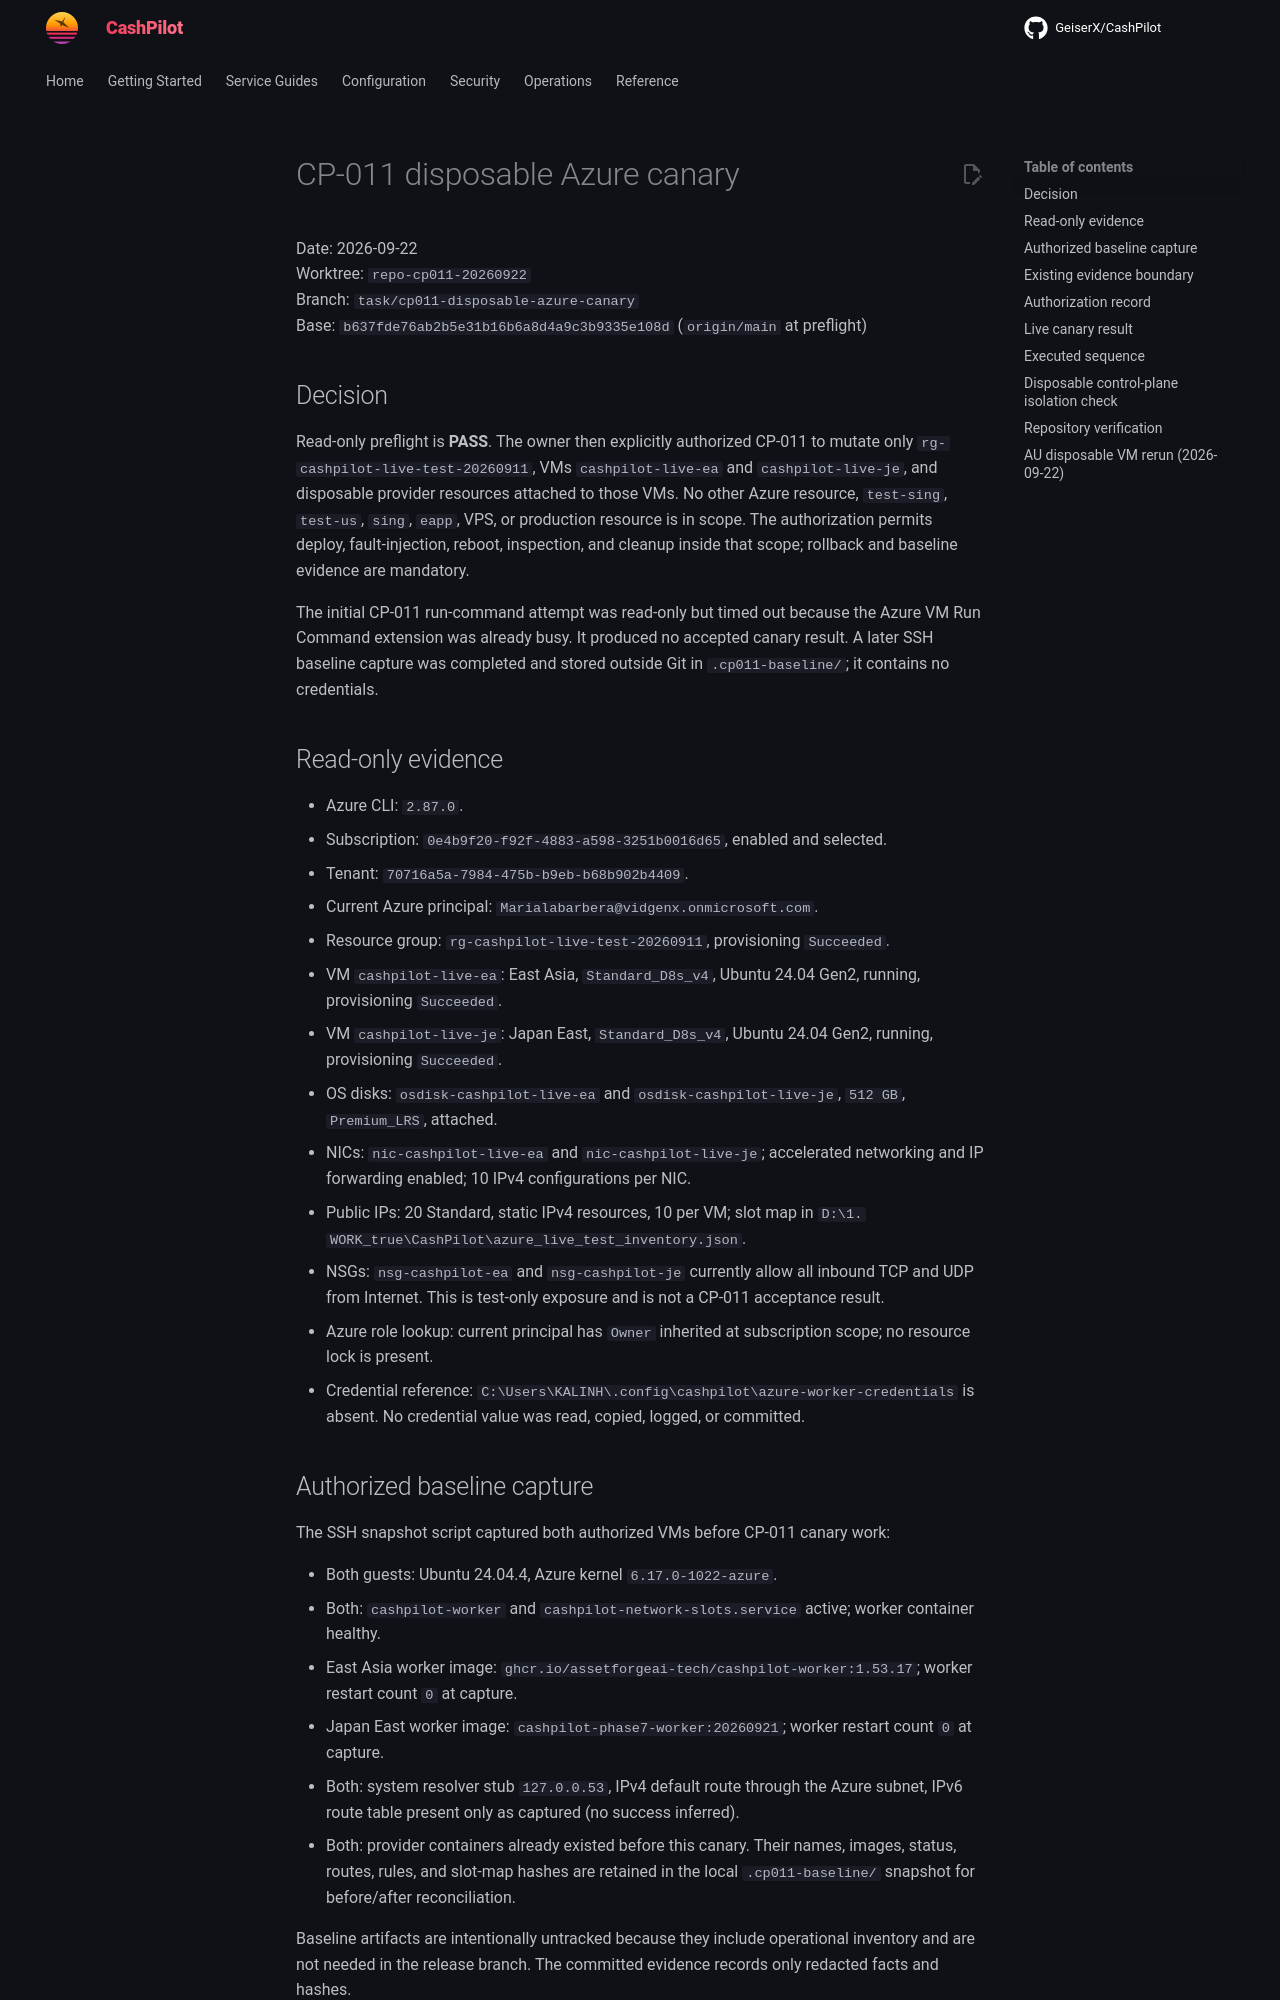

repository: assetforgeai-tech/CashPilot · page: evidence/CP-011-2026-09-22/index.html · generator: mkdocs

# CP-011 disposable Azure canary

Date: 2026-09-22  
Worktree: `repo-cp011-20260922`  
Branch: `task/cp011-disposable-azure-canary`  
Base: `b637fde76ab2b5e31b16b6a8d4a9c3b9335e108d` (`origin/main` at preflight)

## Decision

Read-only preflight is **PASS**. The owner then explicitly authorized CP-011 to
mutate only `rg-cashpilot-live-test-20260911`, VMs `cashpilot-live-ea` and
`cashpilot-live-je`, and disposable provider resources attached to those VMs.
No other Azure resource, `test-sing`, `test-us`, `sing`, `eapp`, VPS, or
production resource is in scope. The authorization permits deploy,
fault-injection, reboot, inspection, and cleanup inside that scope; rollback and
baseline evidence are mandatory.

The initial CP-011 run-command attempt was read-only but timed out because the
Azure VM Run Command extension was already busy. It produced no accepted
canary result. A later SSH baseline capture was completed and stored outside
Git in `.cp011-baseline/`; it contains no credentials.

## Read-only evidence

- Azure CLI: `2.87.0`.
- Subscription: `0e4b9f20-f92f-4883-a598-3251b0016d65`, enabled and selected.
- Tenant: `70716a5a-7984-475b-b9eb-b68b902b4409`.
- Current Azure principal: `Marialabarbera@vidgenx.onmicrosoft.com`.
- Resource group: `rg-cashpilot-live-test-20260911`, provisioning `Succeeded`.
- VM `cashpilot-live-ea`: East Asia, `Standard_D8s_v4`, Ubuntu 24.04 Gen2,
  running, provisioning `Succeeded`.
- VM `cashpilot-live-je`: Japan East, `Standard_D8s_v4`, Ubuntu 24.04 Gen2,
  running, provisioning `Succeeded`.
- OS disks: `osdisk-cashpilot-live-ea` and `osdisk-cashpilot-live-je`,
  `512 GB`, `Premium_LRS`, attached.
- NICs: `nic-cashpilot-live-ea` and `nic-cashpilot-live-je`; accelerated
  networking and IP forwarding enabled; 10 IPv4 configurations per NIC.
- Public IPs: 20 Standard, static IPv4 resources, 10 per VM; slot map in
  `D:\1. WORK_true\CashPilot\azure_live_test_inventory.json`.
- NSGs: `nsg-cashpilot-ea` and `nsg-cashpilot-je` currently allow all inbound
  TCP and UDP from Internet. This is test-only exposure and is not a CP-011
  acceptance result.
- Azure role lookup: current principal has `Owner` inherited at subscription
  scope; no resource lock is present.
- Credential reference: `C:\Users\KALINH\.config\cashpilot\azure-worker-credentials`
  is absent. No credential value was read, copied, logged, or committed.

## Authorized baseline capture

The SSH snapshot script captured both authorized VMs before CP-011 canary work:

- Both guests: Ubuntu 24.04.4, Azure kernel `6.17.0-1022-azure`.
- Both: `cashpilot-worker` and `cashpilot-network-slots.service` active;
  worker container healthy.
- East Asia worker image: `ghcr.io/assetforgeai-tech/cashpilot-worker:1.53.17`;
  worker restart count `0` at capture.
- Japan East worker image: `cashpilot-phase7-worker:20260921`; worker restart
  count `0` at capture.
- Both: system resolver stub `127.0.0.53`, IPv4 default route through the
  Azure subnet, IPv6 route table present only as captured (no success inferred).
- Both: provider containers already existed before this canary. Their names,
  images, status, routes, rules, and slot-map hashes are retained in the local
  `.cp011-baseline/` snapshot for before/after reconciliation.

Baseline artifacts are intentionally untracked because they include operational
inventory and are not needed in the release branch. The committed evidence
records only redacted facts and hashes.

## Existing evidence boundary

Repository evidence records these two VMs as the clean live-test scope and
records prior worker IDs `118903` and `118904`. It also explicitly says that
provider dashboard, packet-level, one-hour recovery, and authenticated runtime
observations require a fresh canary. Historical evidence is not reused as fresh
CP-011 acceptance.
